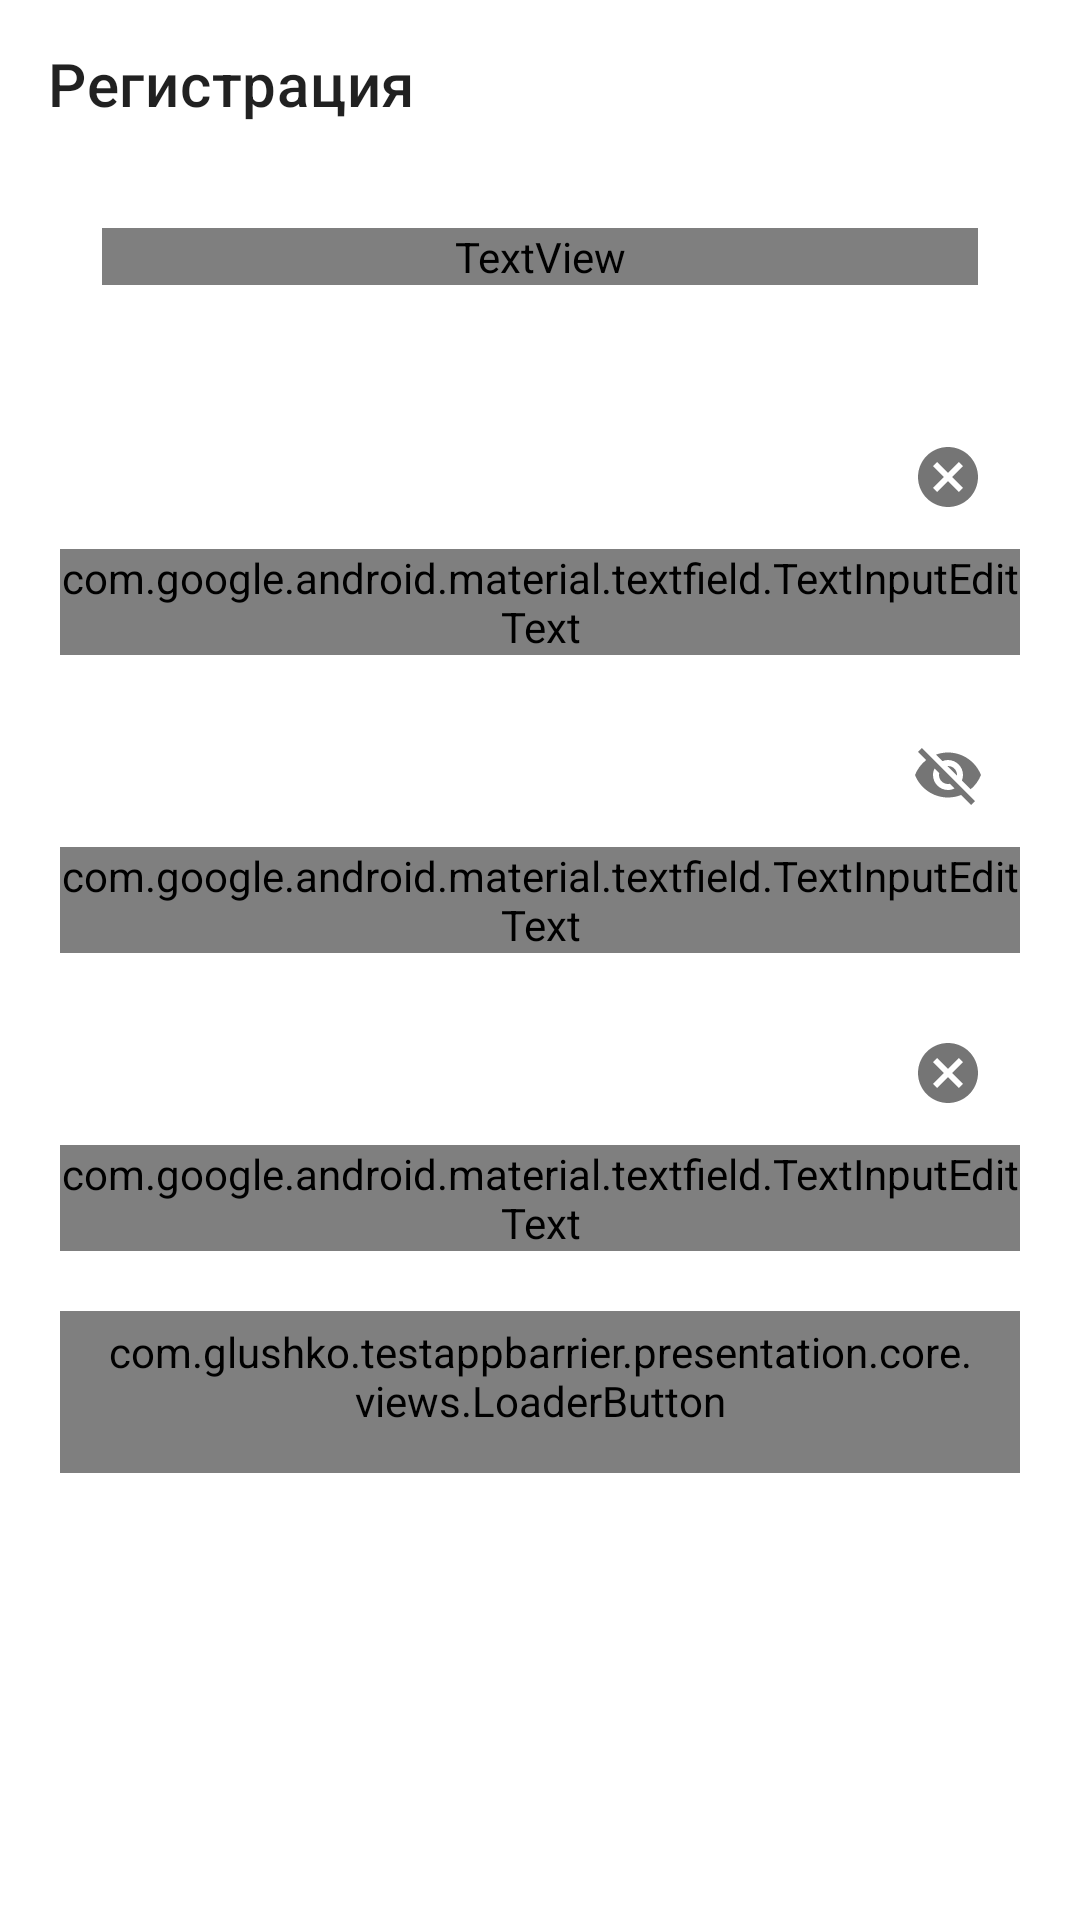

The Android layout XML behind this screen, and the referenced resources:
<!-- AndroidManifest.xml: application theme Theme.TestAppBarrier -->
<!-- res/layout/fragment_sign_up.xml -->
<?xml version="1.0" encoding="utf-8"?>
<androidx.constraintlayout.widget.ConstraintLayout xmlns:android="http://schemas.android.com/apk/res/android"
    android:layout_width="match_parent"
    android:layout_height="match_parent"
    xmlns:app="http://schemas.android.com/apk/res-auto">

    <com.google.android.material.appbar.MaterialToolbar
        android:id="@+id/toolbar"
        android:layout_width="match_parent"
        android:layout_height="wrap_content"
        app:title="@string/sign_up_title"
        app:navigationIcon="@drawable/ic_arrow_back_24"
        app:layout_constraintTop_toTopOf="parent"
        app:layout_constraintStart_toStartOf="parent"
        app:layout_constraintEnd_toEndOf="parent"/>

    <TextView
        android:id="@+id/textTitleLogIn"
        android:layout_width="match_parent"
        android:layout_height="wrap_content"
        android:layout_marginHorizontal="34dp"
        android:layout_marginTop="20dp"
        android:gravity="center"
        android:text="@string/login_by_email_title"
        android:textAppearance="@style/Body3"
        app:layout_constraintEnd_toEndOf="parent"
        app:layout_constraintStart_toStartOf="parent"
        app:layout_constraintTop_toBottomOf="@id/toolbar" />

    <com.google.android.material.textfield.TextInputLayout
        android:id="@+id/textInputEmail"
        style="?textInputFilledStyle"
        android:layout_width="match_parent"
        android:layout_height="wrap_content"
        android:layout_marginHorizontal="20dp"
        android:layout_marginTop="40dp"
        android:hint="@string/hint_email"
        android:visibility="visible"
        app:endIconMode="clear_text"
        app:layout_constraintEnd_toEndOf="parent"
        app:layout_constraintStart_toStartOf="parent"
        app:layout_constraintTop_toBottomOf="@+id/textTitleLogIn">

        <com.google.android.material.textfield.TextInputEditText
            android:id="@+id/editTextEmail"
            android:layout_width="match_parent"
            android:layout_height="wrap_content"
            android:inputType="textEmailAddress"
            android:textAppearance="@style/Body3" />

    </com.google.android.material.textfield.TextInputLayout>

    <com.google.android.material.textfield.TextInputLayout
        android:id="@+id/textInputPassword"
        style="?textInputFilledStyle"
        android:layout_width="match_parent"
        android:layout_height="wrap_content"
        android:layout_marginHorizontal="20dp"
        android:layout_marginTop="16dp"
        android:hint="@string/hint_password"
        android:visibility="visible"
        app:endIconMode="password_toggle"
        app:layout_constraintEnd_toEndOf="parent"
        app:layout_constraintStart_toStartOf="parent"
        app:layout_constraintTop_toBottomOf="@+id/textInputEmail">

        <com.google.android.material.textfield.TextInputEditText
            android:id="@+id/editTextPassword"
            android:layout_width="match_parent"
            android:layout_height="wrap_content"
            android:inputType="textPassword"
            android:textAppearance="@style/Body3" />

    </com.google.android.material.textfield.TextInputLayout>

    <com.google.android.material.textfield.TextInputLayout
        android:id="@+id/textInputName"
        style="?textInputFilledStyle"
        android:layout_width="match_parent"
        android:layout_height="wrap_content"
        android:layout_marginHorizontal="20dp"
        android:layout_marginTop="16dp"
        android:hint="@string/hint_name"
        android:visibility="visible"
        app:endIconMode="clear_text"
        app:layout_constraintEnd_toEndOf="parent"
        app:layout_constraintStart_toStartOf="parent"
        app:layout_constraintTop_toBottomOf="@+id/textInputPassword">

        <com.google.android.material.textfield.TextInputEditText
            android:id="@+id/editTextName"
            android:layout_width="match_parent"
            android:layout_height="wrap_content"
            android:inputType="textPersonName"
            android:textAppearance="@style/Body3" />

    </com.google.android.material.textfield.TextInputLayout>


    <com.glushko.testappbarrier.presentation.core.views.LoaderButton
        android:id="@+id/buttonSignUp"
        style="@style/Button"
        android:layout_width="0dp"
        android:layout_height="wrap_content"
        android:layout_marginTop="20dp"
        app:layout_goneMarginTop="20dp"
        android:layout_marginHorizontal="20dp"
        android:minHeight="54dp"
        android:text="@string/sign_up_button"
        app:layout_constraintEnd_toEndOf="parent"
        app:layout_constraintStart_toStartOf="parent"
        app:layout_constraintTop_toBottomOf="@id/textInputName"/>


</androidx.constraintlayout.widget.ConstraintLayout>
<!-- resources referenced by this layout -->
<resources>
  <string name="hint_email">Эл. почта</string>
  <string name="hint_name">Имя</string>
  <string name="hint_password">Пароль</string>
  <string name="login_by_email_title">Введите электронную почту и пароль</string>
  <string name="sign_up_button">Зерегистрироваться</string>
  <string name="sign_up_title">Регистрация</string>
  <style name="Body3" parent="FontRegular">
          <item name="android:textSize">16sp</item>
      </style>
  <style name="Button" parent="Widget.MaterialComponents.Button.UnelevatedButton">
          <item name="android:textSize">14sp</item>
          <item name="cornerRadius">4dp</item>
          <item name="fontFamily">@font/roboto</item>
          <item name="android:textAllCaps">false</item>
      </style>
  <style name="Theme.TestAppBarrier" parent="Theme.MaterialComponents.DayNight.DarkActionBar">
          
          <item name="colorPrimary">@color/purple_500</item>
          <item name="colorPrimaryVariant">@color/purple_700</item>
          <item name="colorOnPrimary">@color/white</item>
          
          <item name="colorSecondary">@color/teal_200</item>
          <item name="colorSecondaryVariant">@color/teal_700</item>
          <item name="colorOnSecondary">@color/black</item>
          
          <item name="android:statusBarColor">?attr/colorPrimaryVariant</item>
          
      </style>
  <style name="FontRegular">
          <item name="android:fontFamily">@font/roboto</item>
          <item name="android:textColor">@color/primaryText</item>
      </style>
  <color name="purple_500">#FF6200EE</color>
  <color name="purple_700">#FF3700B3</color>
  <color name="white">#FFFFFFFF</color>
  <color name="teal_200">#FF03DAC5</color>
  <color name="teal_700">#FF018786</color>
  <color name="black">#FF000000</color>
  <color name="primaryText">#2C2D2E</color>
</resources>
